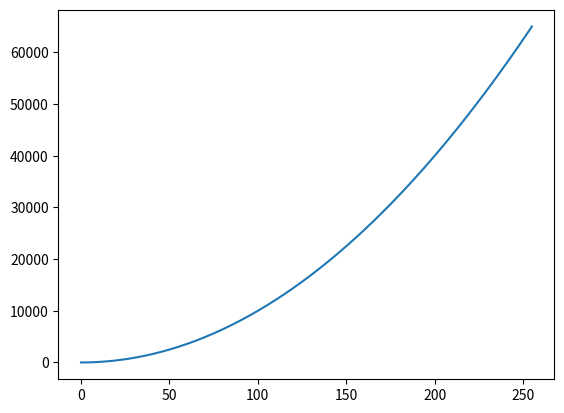

Write Python code to recreate this figure.
import matplotlib.pyplot as plt

#리스트 범위(x축)
x = range(0, 256)

#리스트 범위(y축)
y = [v*v for v in x]

#테스트 출력
print(y)

#차트 설정1
plt.plot(x, y)

#차트 설정2
#plt.plot(x, y, 'ro')

#차트 실행
plt.show()
